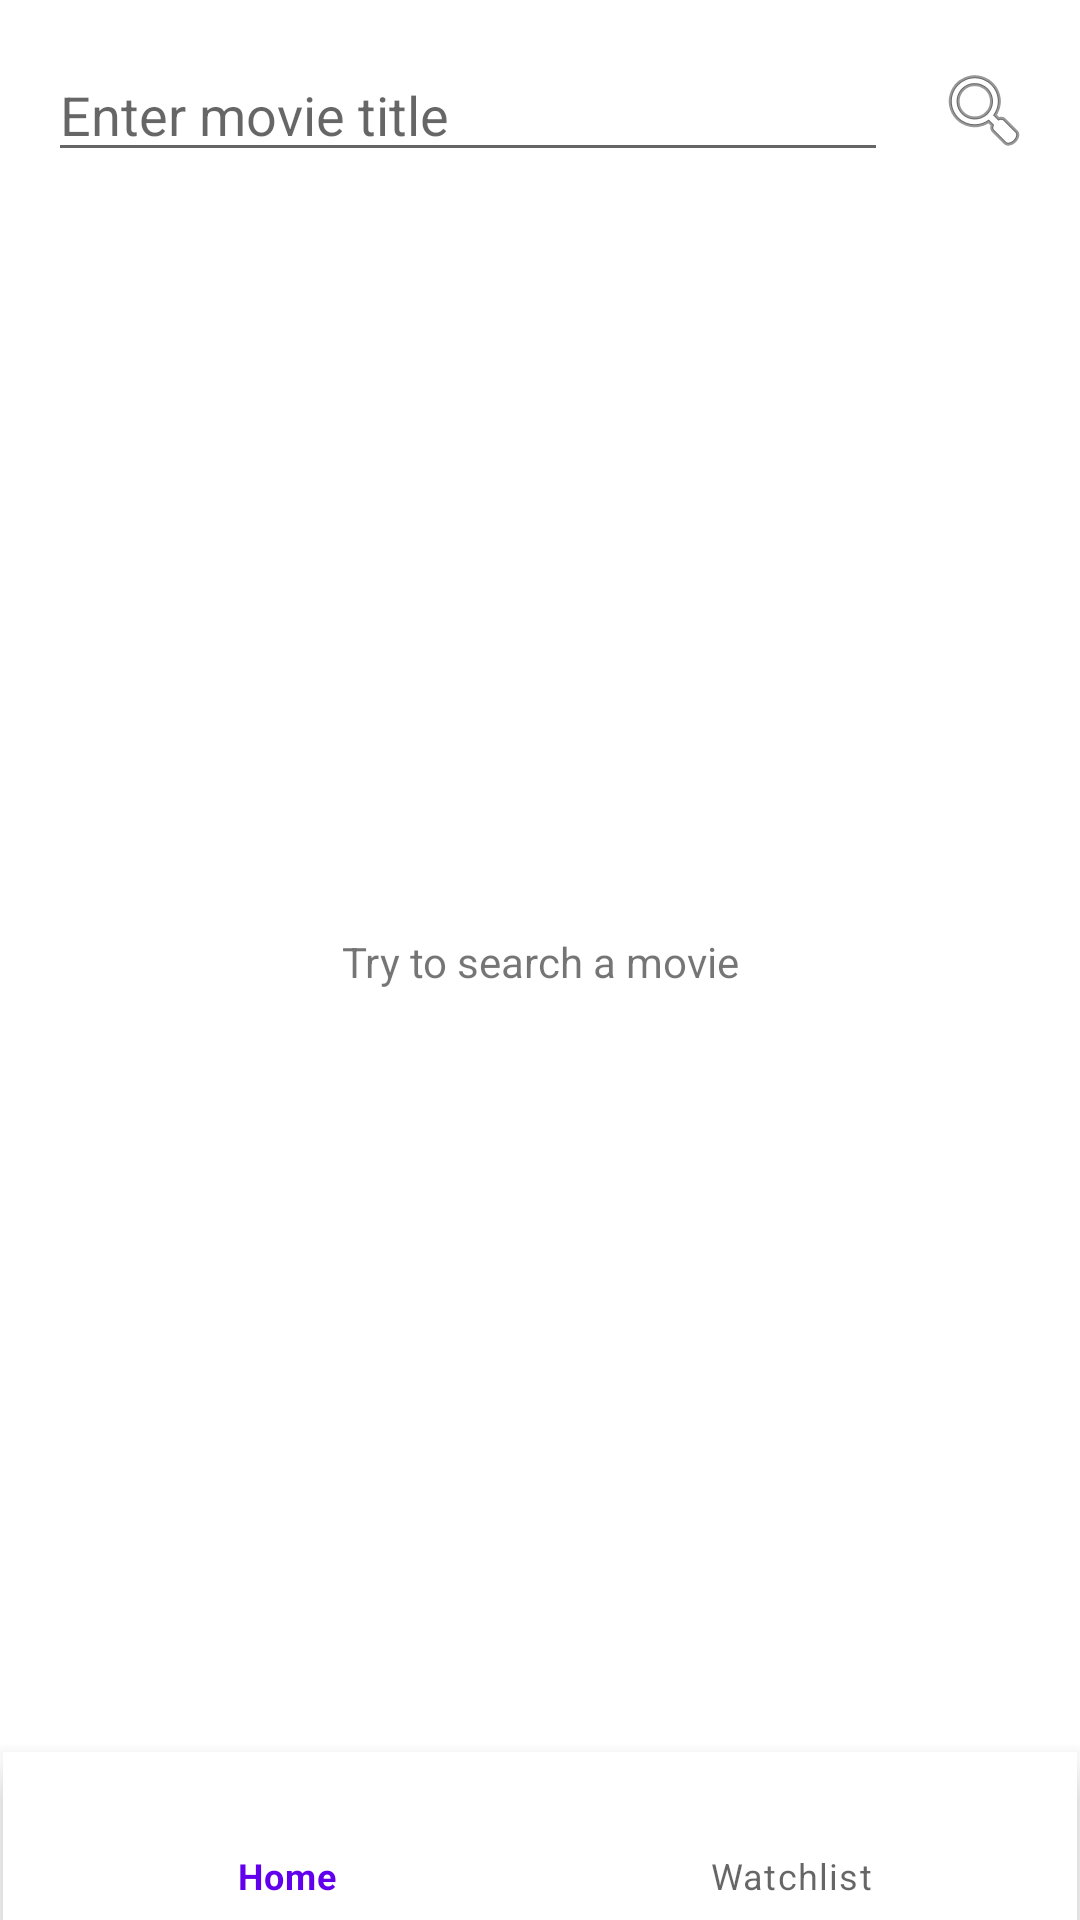

The Android layout XML behind this screen, and the referenced resources:
<!-- AndroidManifest.xml: application theme Theme.MOOPFinalProject -->
<!-- res/layout/activity_main.xml -->
<?xml version="1.0" encoding="utf-8"?>
<androidx.constraintlayout.widget.ConstraintLayout xmlns:android="http://schemas.android.com/apk/res/android"
    xmlns:app="http://schemas.android.com/apk/res-auto"
    xmlns:tools="http://schemas.android.com/tools"
    android:layout_width="match_parent"
    android:layout_height="match_parent"
    tools:context=".MainActivity">

    <EditText
        android:id="@+id/et_queryInput"
        android:layout_width="0dp"
        android:layout_height="wrap_content"
        android:layout_marginStart="16dp"
        android:layout_marginTop="16dp"
        android:layout_marginEnd="16dp"
        android:ems="10"
        android:hint="Enter movie title"
        android:inputType="textPersonName"
        app:layout_constraintEnd_toStartOf="@+id/btn_search"
        app:layout_constraintStart_toStartOf="parent"
        app:layout_constraintTop_toTopOf="parent" />

    <ImageButton
        android:id="@+id/btn_search"
        android:layout_width="wrap_content"
        android:layout_height="wrap_content"
        android:layout_marginEnd="16dp"
        android:background="@android:color/transparent"
        app:layout_constraintBottom_toBottomOf="@+id/et_queryInput"
        app:layout_constraintEnd_toEndOf="parent"
        app:layout_constraintTop_toTopOf="@+id/et_queryInput"
        app:srcCompat="@android:drawable/ic_menu_search" />

    <androidx.recyclerview.widget.RecyclerView
        android:id="@+id/rv_movies"
        android:layout_width="0dp"
        android:layout_height="0dp"
        android:layout_marginStart="16dp"
        android:layout_marginTop="16dp"
        android:layout_marginEnd="16dp"
        android:layout_marginBottom="16dp"
        app:layout_constraintBottom_toTopOf="@+id/nav_bottom"
        app:layout_constraintEnd_toEndOf="parent"
        app:layout_constraintStart_toStartOf="parent"
        app:layout_constraintTop_toBottomOf="@+id/et_queryInput" />

    <LinearLayout
        android:id="@+id/ll_empty"
        android:layout_width="0dp"
        android:layout_height="0dp"
        android:layout_marginStart="16dp"
        android:layout_marginTop="16dp"
        android:layout_marginEnd="16dp"
        android:layout_marginBottom="16dp"
        android:gravity="center"
        android:orientation="vertical"
        app:layout_constraintBottom_toTopOf="@+id/nav_bottom"
        app:layout_constraintEnd_toEndOf="parent"
        app:layout_constraintStart_toStartOf="parent"
        app:layout_constraintTop_toBottomOf="@+id/et_queryInput">

        <TextView
            android:id="@+id/tv_empty"
            android:layout_width="match_parent"
            android:layout_height="wrap_content"
            android:text="Try to search a movie"
            android:textAlignment="center"
            android:visibility="visible" />

        <ProgressBar
            android:id="@+id/pb_main"
            style="?android:attr/progressBarStyle"
            android:layout_width="wrap_content"
            android:layout_height="wrap_content"
            android:visibility="gone"
            tools:visibility="visible" />

    </LinearLayout>

    <com.google.android.material.bottomnavigation.BottomNavigationView
        android:id="@+id/nav_bottom"
        android:layout_width="0dp"
        android:layout_height="wrap_content"
        android:layout_marginStart="1dp"
        android:layout_marginEnd="1dp"
        app:layout_constraintBottom_toBottomOf="parent"
        app:layout_constraintEnd_toEndOf="parent"
        app:layout_constraintStart_toStartOf="parent"
        app:menu="@menu/bottom_nav" />

</androidx.constraintlayout.widget.ConstraintLayout>
<!-- resources referenced by this layout -->
<resources>
  <style name="Theme.MOOPFinalProject" parent="Theme.MaterialComponents.DayNight.DarkActionBar">
          
          <item name="colorPrimary">@color/purple_500</item>
          <item name="colorPrimaryVariant">@color/purple_700</item>
          <item name="colorOnPrimary">@color/white</item>
          
          <item name="colorSecondary">@color/teal_200</item>
          <item name="colorSecondaryVariant">@color/teal_700</item>
          <item name="colorOnSecondary">@color/black</item>
          
          <item name="android:statusBarColor" tools:targetApi="l">?attr/colorPrimaryVariant</item>
          
      </style>
  <!-- not gathered from this repository: default colours our renderer supplied (Android Studio template values) -->
  <color name="purple_500">#FF6200EE</color>
  <color name="purple_700">#FF3700B3</color>
  <color name="teal_200">#FF03DAC5</color>
  <color name="teal_700">#FF018786</color>
  <color name="black">#FF000000</color>
  <color name="white">#FFFFFFFF</color>
</resources>
